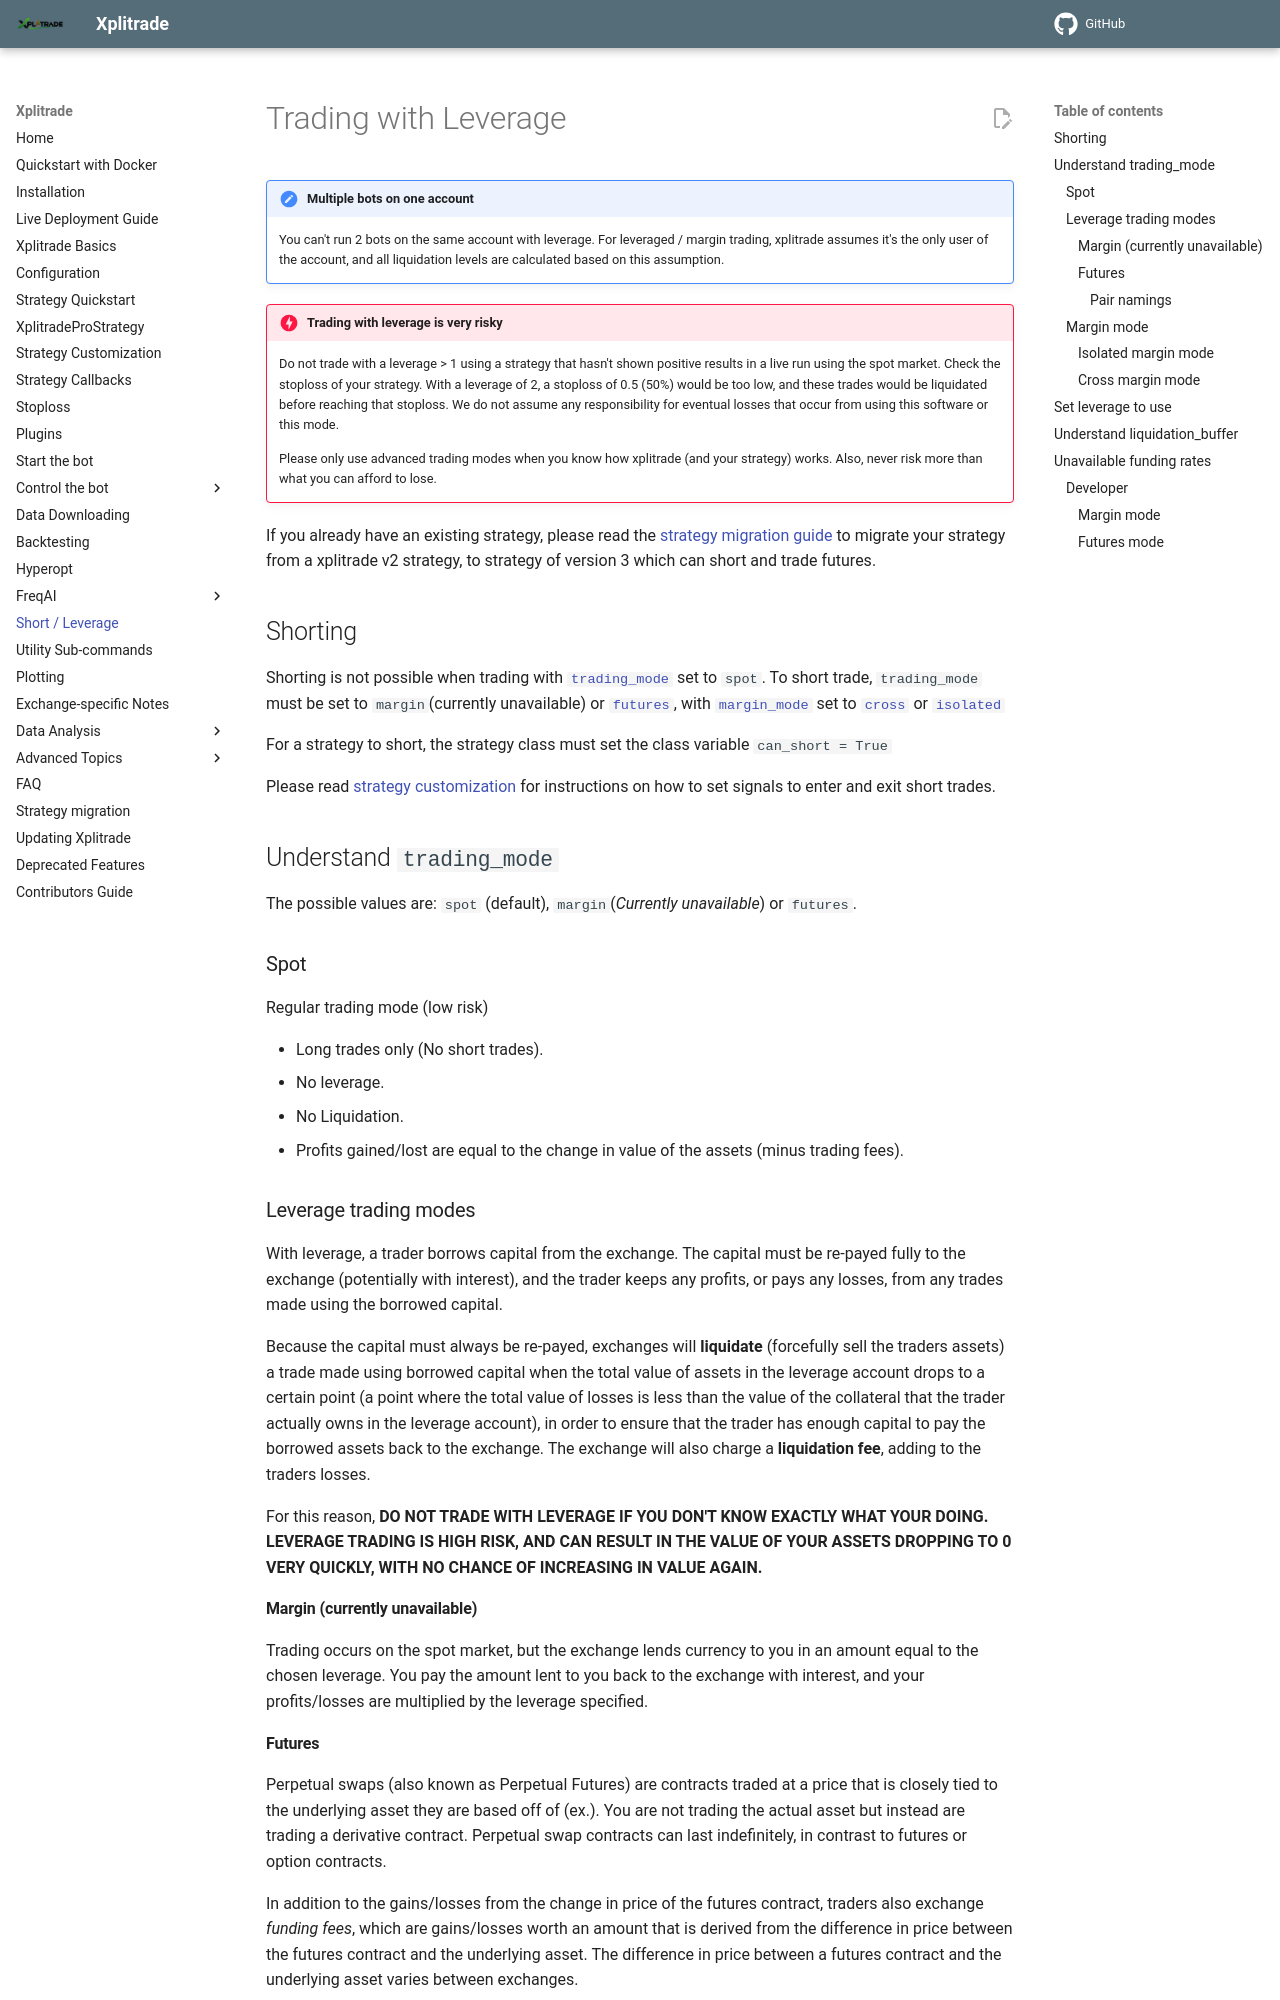

repository: t-boye/xplitrade · page: en/master/leverage/index.html · generator: mkdocs

# Trading with Leverage

!!! Note "Multiple bots on one account"
    You can't run 2 bots on the same account with leverage. For leveraged / margin trading, xplitrade assumes it's the only user of the account, and all liquidation levels are calculated based on this assumption.

!!! Danger "Trading with leverage is very risky"
    Do not trade with a leverage > 1 using a strategy that hasn't shown positive results in a live run using the spot market. Check the stoploss of your strategy. With a leverage of 2, a stoploss of 0.5 (50%) would be too low, and these trades would be liquidated before reaching that stoploss.
    We do not assume any responsibility for eventual losses that occur from using this software or this mode.

    Please only use advanced trading modes when you know how xplitrade (and your strategy) works.
    Also, never risk more than what you can afford to lose.

If you already have an existing strategy, please read the [strategy migration guide](strategy_migration.md#strategy-migration-between-v2-and-v3) to migrate your strategy from a xplitrade v2 strategy, to strategy of version 3 which can short and trade futures.

## Shorting

Shorting is not possible when trading with [`trading_mode`](#leverage-trading-modes) set to `spot`. To short trade, `trading_mode` must be set to `margin`(currently unavailable) or [`futures`](#futures), with [`margin_mode`](#margin-mode) set to [`cross`](#cross-margin-mode) or [`isolated`](#isolated-margin-mode)

For a strategy to short, the strategy class must set the class variable `can_short = True`

Please read [strategy customization](strategy-customization.md#entry-signal-rules) for instructions on how to set signals to enter and exit short trades.

## Understand `trading_mode`

The possible values are: `spot` (default), `margin`(*Currently unavailable*) or `futures`.

### Spot

Regular trading mode (low risk)

- Long trades only (No short trades).
- No leverage.
- No Liquidation.
- Profits gained/lost are equal to the change in value of the assets (minus trading fees).

### Leverage trading modes

With leverage, a trader borrows capital from the exchange. The capital must be re-payed fully to the exchange (potentially with interest), and the trader keeps any profits, or pays any losses, from any trades made using the borrowed capital.

Because the capital must always be re-payed, exchanges will **liquidate** (forcefully sell the traders assets) a trade made using borrowed capital when the total value of assets in the leverage account drops to a certain point (a point where the total value of losses is less than the value of the collateral that the trader actually owns in the leverage account), in order to ensure that the trader has enough capital to pay the borrowed assets back to the exchange. The exchange will also charge a **liquidation fee**, adding to the traders losses.

For this reason, **DO NOT TRADE WITH LEVERAGE IF YOU DON'T KNOW EXACTLY WHAT YOUR DOING. LEVERAGE TRADING IS HIGH RISK, AND CAN RESULT IN THE VALUE OF YOUR ASSETS DROPPING TO 0 VERY QUICKLY, WITH NO CHANCE OF INCREASING IN VALUE AGAIN.**

#### Margin (currently unavailable)

Trading occurs on the spot market, but the exchange lends currency to you in an amount equal to the chosen leverage. You pay the amount lent to you back to the exchange with interest, and your profits/losses are multiplied by the leverage specified.
